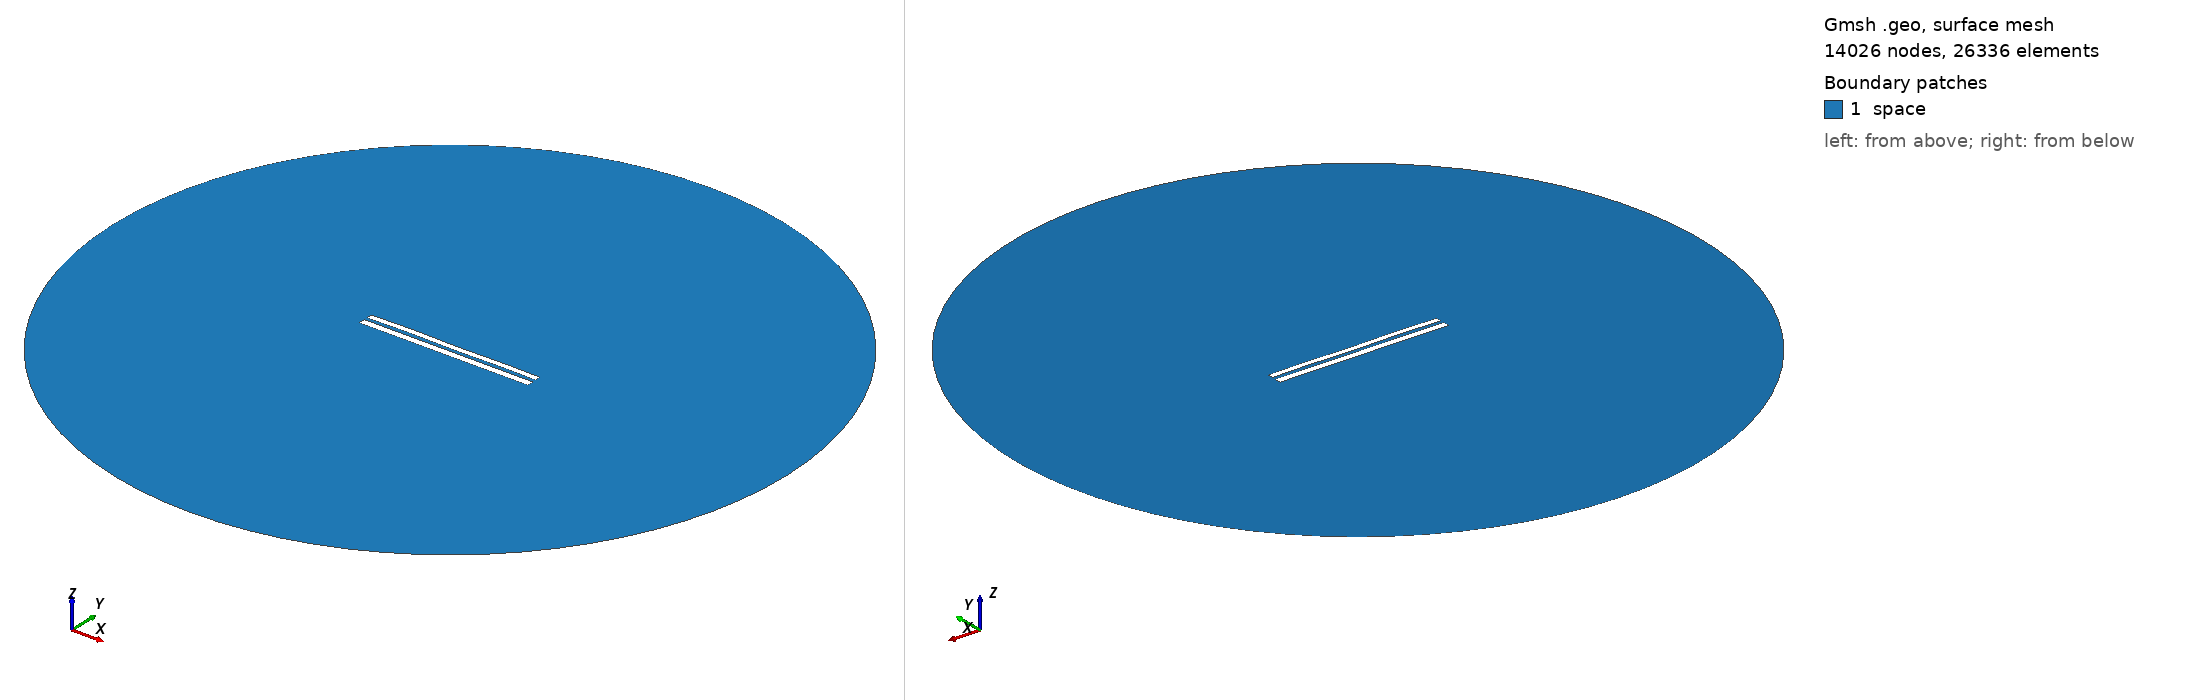

Gmsh geometry script, surface-meshed: 14026 nodes, 26336 surface elements. Boundary patches (legend numbers): 1 space. Left view from above one corner, right view from below the opposite corner. Legend entries are the model's physical surfaces. The drawing asked Gmsh for element sizes between 1% and 20% of the model's largest extent; the script's own settings can give other sizes.

=== 7470.geo (drawn) ===
//---------------------------------------
// Geometry kernel
//---------------------------------------

SetFactory("OpenCASCADE");



//---------------------------------------
// Parameters of the geometry
//---------------------------------------

// Overetch of the upper plate
overetch = 0.25;

// Distance between the plates
distance = 1.75;

// Discretization over the x axis (for the deformation)
nx = 50; 

// Length of the plate
L = 100 - overetch; 

// Number of modes
n = 4; 

// 1st mode coefficient
coeff(1) = 0.15;
beta(1) = 0.596864 * 3.1415926535 / L;

// 2nd mode coefficient
coeff(2) = 0.07499999999999998;
beta(2) = 1.49418 * 3.1415926535 / L;

// 3rd mode coefficient
coeff(3) = 0.07499999999999998;
beta(3) = 2.50025 * 3.1415926535 / L;

// 4th mode coefficient
coeff(4) = 0.15;
beta(4) = 3.49999 * 3.1415926535 / L;



//---------------------------------------
// Upper plate (deformed rectangle)
//---------------------------------------

// Coordiantes of the upper plate
xmin = -50;
xmax = 50 - overetch;

// Height of the upper plate
yheight = 4 - 2 * overetch;

// Indexes of the points
UpperID[] = {};
LowerID[] = {};
LeftID[] = {};
RightID[] = {};

// Point index
p = 1;

// Horizontal edges
For i In {1:nx}
    x = xmin + (i-1)*(xmax - xmin)/(nx-1);

    y_bottom = distance / 2 + overetch;
    For j In {1:n}
        C = (Cosh(beta(j)*L) + Cos(beta(j)*L)) / (Sinh(beta(j)*L) + Sin(beta(j)*L));
        y_bottom  = y_bottom + coeff(j) * (Cosh(beta(j)*(x+50)) - Cos(beta(j)*(x+50)) - C * (Sinh(beta(j)*(x+50)) - Sin(beta(j)*(x+50))));
    EndFor

    y_top = y_bottom + yheight;

    Point(p) = {x, y_top, 0, 1.0};
    UpperID[i] = p;
    p = p + 1;

    Point(p) = {x, y_bottom, 0, 1.0};
    LowerID[i] = p;
    p = p + 1;
EndFor

// Create point lists
UpperPts[] = {}; LowerPts[] = {};
For i In {1:nx}
  UpperPts[] += {UpperID[i]};
  LowerPts[] += {LowerID[i]};
EndFor

// Build splines
Spline(1) = {UpperPts[]};
Spline(2) = {LowerPts[]};
Line(3) = {LowerPts[nx-1], UpperPts[nx-1]};
Line(4) = {LowerPts[0], UpperPts[0]};

// Build the plane surface
Curve Loop(1) = {2, 3, -1, -4};
Plane Surface(1) = {1};



//---------------------------------------
// Lower plate (rectangle)
//---------------------------------------

// Vertices
Point(1001) = {-50, -1, 0, 1.0};
Point(1002) = { 50, -1, 0, 1.0};
Point(1003) = { 50,  -5, 0, 1.0};
Point(1004) = {-50,  -5, 0, 1.0};

// Edges
Line(5) = {1001, 1002};
Line(6) = {1002, 1003};
Line(7) = {1003, 1004};
Line(8) = {1004, 1001};

// Plane surface
Line Loop(2) = {5, 6, 7, 8};
Plane Surface(2) = {2}; 



//---------------------------------------
// Outer (fictious) boundary
//---------------------------------------

// Points
Point(1005) = {0, 0, 0};       // Center
Point(1006) = {200, 0, 0};     // Start point
Point(1007) = {0, 200, 0};     // 90 degrees
Point(1008) = {-200, 0, 0};    // 180 degrees
Point(1009) = {0, -200, 0};    // 270 degrees

// Circle arcs (each needs start, center, end)
Circle(9) = {1006, 1005, 1007};
Circle(10) = {1007, 1005, 1008};
Circle(11) = {1008, 1005, 1009};
Circle(12) = {1009, 1005, 1006};

// Plane surface for the entire domain
Curve Loop(3) = {9, 10, 11, 12};
Surface(3) = {3};

// Subtract the plates from the whole domain to obtain the actual domain where we want to solve the equations
BooleanDifference{ Surface{3}; Delete; }{ Surface{1}; Surface{2}; Delete; }




//---------------------------------------
// Transfinite Lines/Curves
//---------------------------------------

// Set the number of points on the boundaries
r = 7;

// Plates
Transfinite Curve {1, 2} = 50*r Using Progression 1;
Transfinite Curve {3, 4} = 2*r Using Progression 1;
Transfinite Line {5, 7} = 50*r Using Progression 1;
Transfinite Line {6, 8} = 2*r Using Progression 1;

// Outer boundary
Transfinite Line {9, 10, 11, 12} = 20 Using Progression 1;



//---------------------------------------
// Physical groups
//---------------------------------------                

// Physical curves (boundaries)
Physical Line("force_segment", 10) = {2};
Physical Line("upper_plate", 11) = {1, 3, 4};
Physical Line("lower_plate", 12) = {5, 6, 7, 8};
Physical Line("boundary", 20) = {9, 10, 11, 12};

// Physical Surfaces
Physical Surface("space", 30) = {3};



//---------------------------------------
// 6. Generate the Mesh
//---------------------------------------

// 2D mesh generation
Mesh 2;
